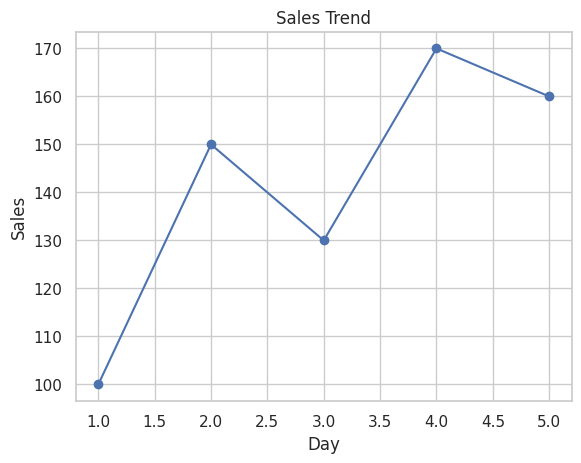
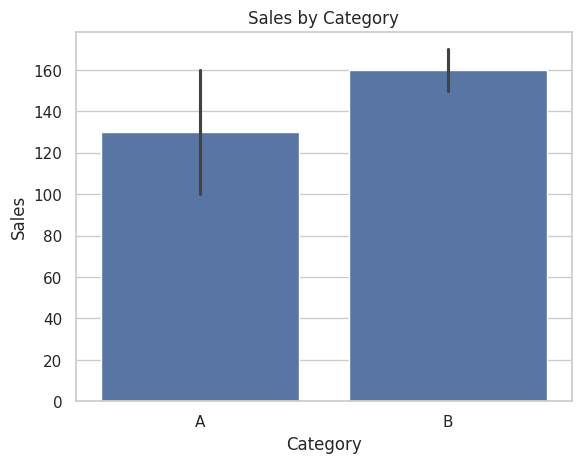
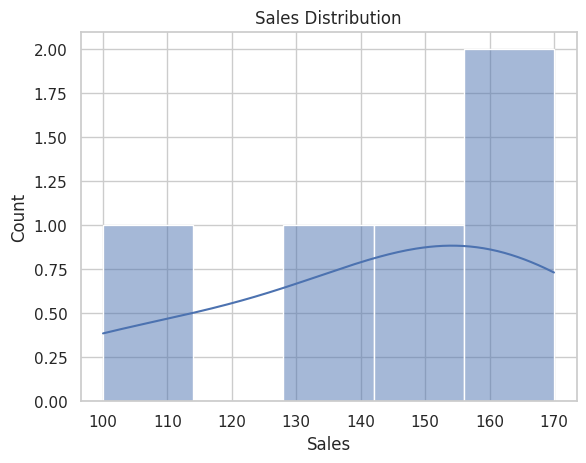
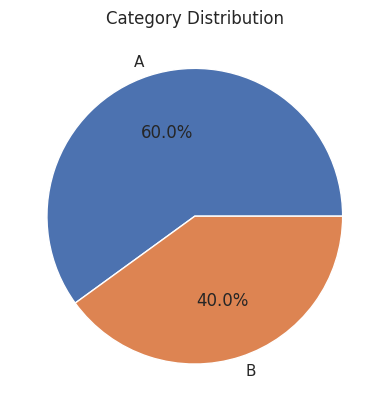
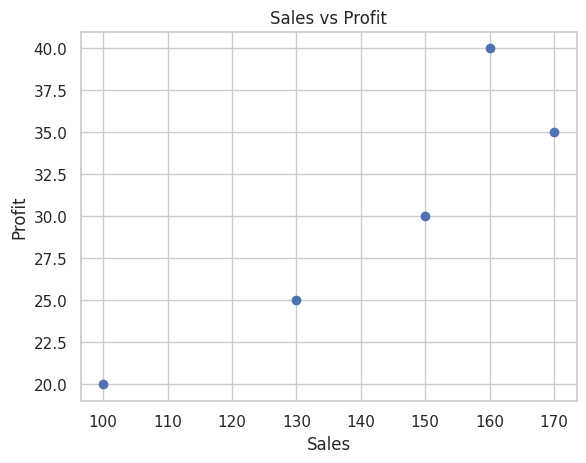
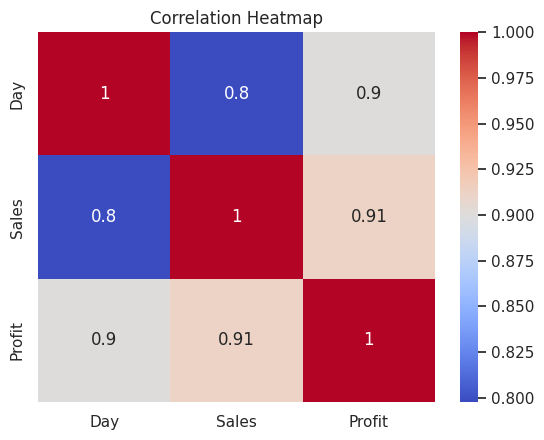

Source code (Python) for these figures, in order:
# UC10 – Perform End-to-End EDA using Visualizations

import pandas as pd
import matplotlib.pyplot as plt
import seaborn as sns

# Sample dataset (can be replaced with CSV load)
data = {
    "Day": [1, 2, 3, 4, 5],
    "Sales": [100, 150, 130, 170, 160],
    "Profit": [20, 30, 25, 35, 40],
    "Category": ["A", "B", "A", "B", "A"]
}

df = pd.DataFrame(data)

# Basic inspection
print(df.head())
print(df.describe())

# Apply seaborn theme
sns.set_theme(style="whitegrid")

# 🔹 Line Plot (Trend)
plt.figure()
plt.plot(df["Day"], df["Sales"], marker='o')
plt.title("Sales Trend")
plt.xlabel("Day")
plt.ylabel("Sales")
plt.show()

# 🔹 Bar Chart (Category Comparison)
plt.figure()
sns.barplot(x="Category", y="Sales", data=df)
plt.title("Sales by Category")
plt.show()

# 🔹 Histogram (Distribution)
plt.figure()
sns.histplot(df["Sales"], bins=5, kde=True)
plt.title("Sales Distribution")
plt.show()

# 🔹 Pie Chart (Proportion)
plt.figure()
df["Category"].value_counts().plot.pie(autopct='%1.1f%%')
plt.title("Category Distribution")
plt.ylabel("")
plt.show()

# 🔹 Scatter Plot (Correlation)
plt.figure()
plt.scatter(df["Sales"], df["Profit"])
plt.title("Sales vs Profit")
plt.xlabel("Sales")
plt.ylabel("Profit")
plt.show()

# 🔹 Heatmap (Correlation Matrix)
plt.figure()
sns.heatmap(df.corr(numeric_only=True), annot=True, cmap="coolwarm")
plt.title("Correlation Heatmap")
plt.show()
